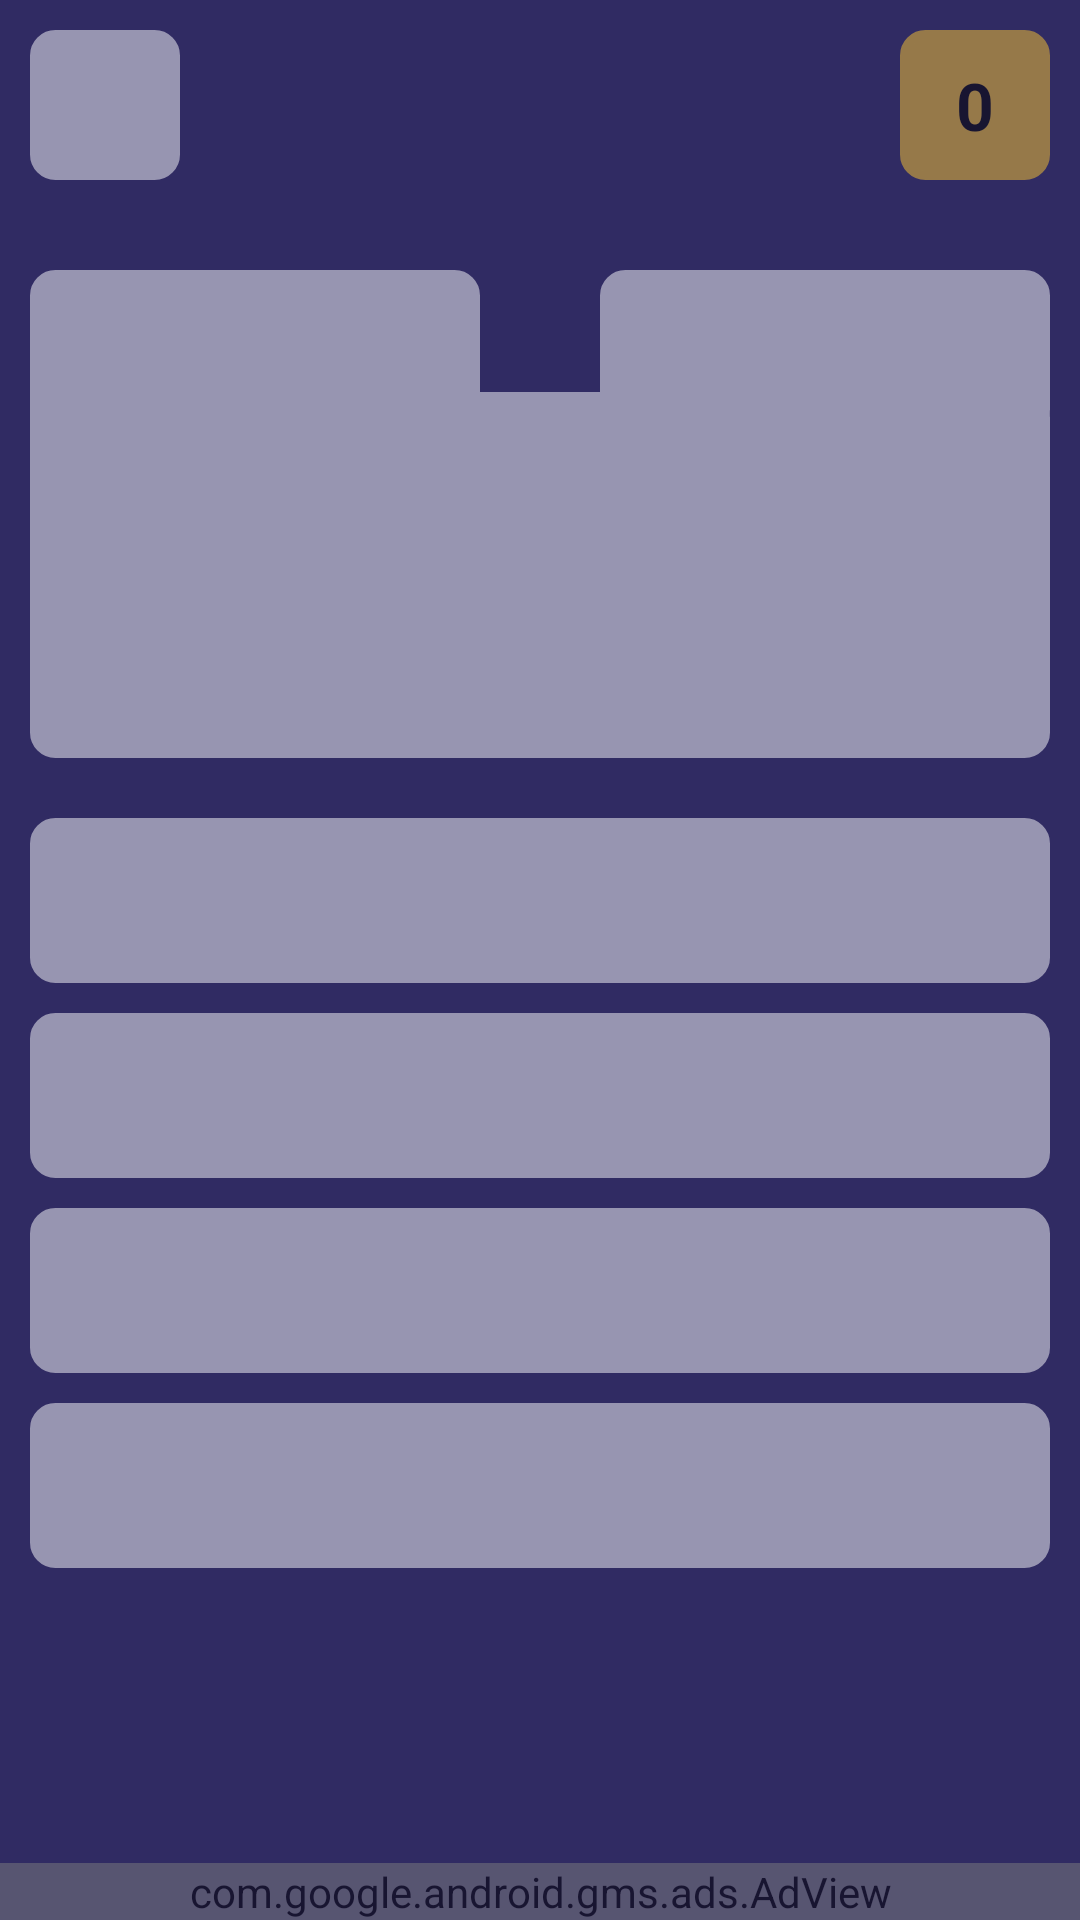

Reconstruct the res/layout file that produces this screen, plus the resources it refers to.
<!-- AndroidManifest.xml: activity theme Theme.Jlptapp.NoActionBar -->
<!-- res/layout/activity_play.xml -->
<?xml version="1.0" encoding="utf-8"?>
<RelativeLayout xmlns:android="http://schemas.android.com/apk/res/android"
    android:layout_width="match_parent"
    android:layout_height="match_parent"
    android:background="@color/bg1">

    <RelativeLayout
        android:id="@+id/toolbar"
        android:layout_width="match_parent"
        android:layout_height="wrap_content"
        android:layout_gravity="center"
        android:layout_marginLeft="10dp"
        android:layout_marginTop="10dp"
        android:layout_marginRight="10dp"
        android:layout_weight="1"
        android:gravity="center_vertical"
        android:orientation="horizontal">

        <RelativeLayout
            android:id="@+id/rlBack"
            android:layout_width="50dp"
            android:layout_height="50dp"
            android:background="@drawable/bg_shapre_conner_bg_white_border_white"
            android:orientation="vertical">

            <ImageView
                android:id="@+id/tvChoose"
                android:layout_width="wrap_content"
                android:layout_height="wrap_content"
                android:layout_centerInParent="true"
                android:background="@drawable/ic_refresh" />
        </RelativeLayout>

        <TextView
            android:id="@+id/tvResultOK"
            android:layout_width="wrap_content"
            android:layout_height="50dp"
            android:layout_alignParentRight="true"
            android:background="@drawable/bg_shapre_conner_bg_yellow_border_yellow"
            android:gravity="center"
            android:minWidth="50dp"
            android:text="0"
            android:textColor="@color/black"
            android:textSize="@dimen/fs"
            android:textStyle="bold" />
    </RelativeLayout>

    <ScrollView
        android:id="@+id/drawer_layout"
        android:layout_width="match_parent"
        android:layout_height="match_parent"
        android:layout_above="@id/adView"
        android:layout_below="@+id/toolbar"
        android:orientation="vertical"
        android:padding="10dp">

        <LinearLayout
            android:layout_width="match_parent"
            android:layout_height="match_parent"
            android:orientation="vertical">


            <RelativeLayout
                android:layout_width="match_parent"
                android:layout_height="wrap_content"
                android:layout_gravity="center"
                android:layout_marginTop="20dp">

                <TextView
                    android:id="@+id/tvSL"
                    android:layout_width="150dp"
                    android:layout_height="wrap_content"
                    android:background="@drawable/bg_shapre_conner_bg_white_border_white"
                    android:gravity="center"
                    android:paddingTop="8dp"
                    android:paddingBottom="20dp"
                    android:textColor="@color/black"
                    android:textSize="@dimen/fs"
                    android:textStyle="bold" />

                <TextView
                    android:id="@+id/tvTimer"
                    android:layout_width="150dp"
                    android:layout_height="wrap_content"
                    android:layout_alignParentRight="true"
                    android:background="@drawable/bg_shapre_conner_bg_white_border_white"
                    android:gravity="center"
                    android:paddingTop="8dp"
                    android:paddingBottom="20dp"
                    android:textColor="@color/black"
                    android:textSize="20sp"
                    android:textStyle="bold" />
            </RelativeLayout>

            <RelativeLayout
                android:layout_width="match_parent"
                android:layout_height="wrap_content"
                android:layout_marginTop="-17dp"
                android:layout_marginBottom="10dp"
                android:background="@drawable/bg_shapre_conner_bg_white_border_white">

                <TextView
                    android:id="@+id/tvCH"
                    android:layout_width="match_parent"
                    android:layout_height="wrap_content"
                    android:layout_gravity="center"
                    android:gravity="center"
                    android:minHeight="120dp"
                    android:textColor="@color/black"
                    android:textSize="@dimen/fs_test" />
            </RelativeLayout>

            <TextView
                android:id="@+id/tv1"
                android:layout_width="match_parent"
                android:layout_height="@dimen/item_h_test"
                android:layout_marginTop="10dp"
                android:background="@drawable/bg_shapre_conner_bg_white_border_white"
                android:gravity="center"
                android:textColor="@color/black"
                android:textSize="@dimen/fs_test" />

            <TextView
                android:id="@+id/tv2"
                android:layout_width="match_parent"
                android:layout_height="@dimen/item_h_test"
                android:layout_marginTop="10dp"
                android:background="@drawable/bg_shapre_conner_bg_white_border_white"
                android:gravity="center"
                android:textColor="@color/black"
                android:textSize="@dimen/fs_test" />

            <TextView
                android:id="@+id/tv3"
                android:layout_width="match_parent"
                android:layout_height="@dimen/item_h_test"
                android:layout_marginTop="10dp"
                android:background="@drawable/bg_shapre_conner_bg_white_border_white"
                android:gravity="center"
                android:textColor="@color/black"
                android:textSize="@dimen/fs_test" />

            <TextView
                android:id="@+id/tv4"
                android:layout_width="match_parent"
                android:layout_height="@dimen/item_h_test"
                android:layout_marginTop="10dp"
                android:background="@drawable/bg_shapre_conner_bg_white_border_white"
                android:gravity="center"
                android:textColor="@color/black"
                android:textSize="@dimen/fs_test" />
        </LinearLayout>
    </ScrollView>

    <com.google.android.gms.ads.AdView xmlns:ads="http://schemas.android.com/apk/res-auto"
        android:id="@+id/adView"
        android:layout_width="match_parent"
        android:layout_height="wrap_content"
        android:layout_alignParentBottom="true"
        ads:adSize="BANNER"
        ads:adUnitId="@string/more_banner_id" />

    <RelativeLayout
        android:id="@+id/progressBar"
        android:layout_width="match_parent"
        android:layout_height="match_parent"
        android:alpha="0.5"
        android:background="@color/bg1"
        android:visibility="visible">

        <ProgressBar
            android:layout_width="wrap_content"
            android:layout_height="wrap_content"
            android:layout_centerInParent="true" />
    </RelativeLayout>
</RelativeLayout>
<!-- resources referenced by this layout -->
<resources>
  <color name="bg1">#302b63</color>
  <color name="black">#FF000000</color>
  <dimen name="fs">22sp</dimen>
  <dimen name="fs_test">22sp</dimen>
  <dimen name="item_h_test">55sp</dimen>
  <!-- drawable bg_shapre_conner_bg_white_border_white (drawable) -->
  <?xml version="1.0" encoding="UTF-8"?>
  <shape xmlns:android="http://schemas.android.com/apk/res/android">
      <solid android:color="@color/white" />
  
      <stroke
          android:width="3dp"
          android:color="@color/white" />
  
      <padding
          android:bottom="1dp"
          android:left="1dp"
          android:right="1dp"
          android:top="1dp" />
  
      <corners android:radius="7dp" />
  </shape>
  <!-- drawable bg_shapre_conner_bg_yellow_border_yellow (drawable) -->
  <?xml version="1.0" encoding="UTF-8"?>
  <shape xmlns:android="http://schemas.android.com/apk/res/android">
      <solid android:color="@color/yellow" />
  
      <stroke
          android:width="3dp"
          android:color="@color/yellow" />
  
      <padding
          android:bottom="1dp"
          android:left="1dp"
          android:right="1dp"
          android:top="1dp" />
  
      <corners android:radius="7dp" />
  </shape>
  <style name="Theme.Jlptapp.NoActionBar">
          <item name="windowActionBar">false</item>
          <item name="windowNoTitle">true</item>
      </style>
  <color name="white">#FFFFFFFF</color>
  <color name="yellow">#FDC830</color>
</resources>
